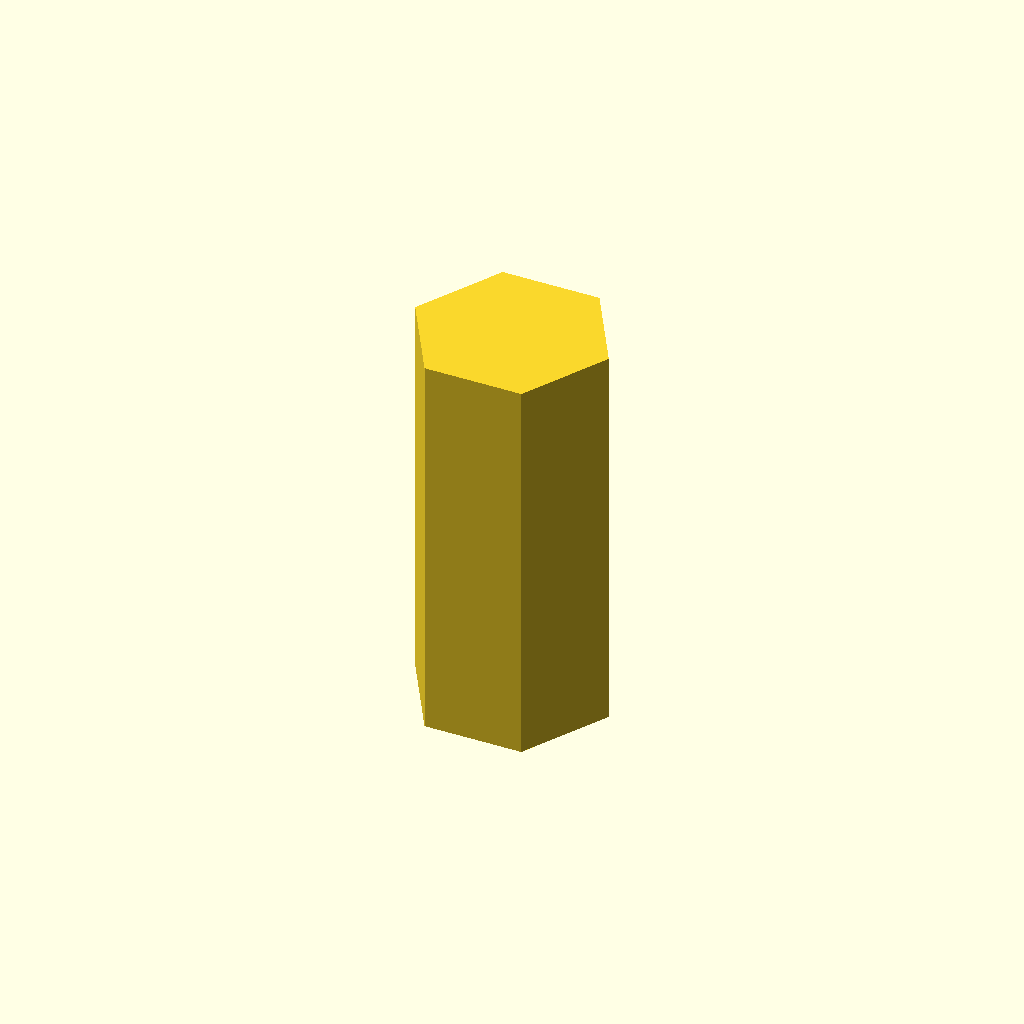
Cell 1: rendered with the file's own defaults.
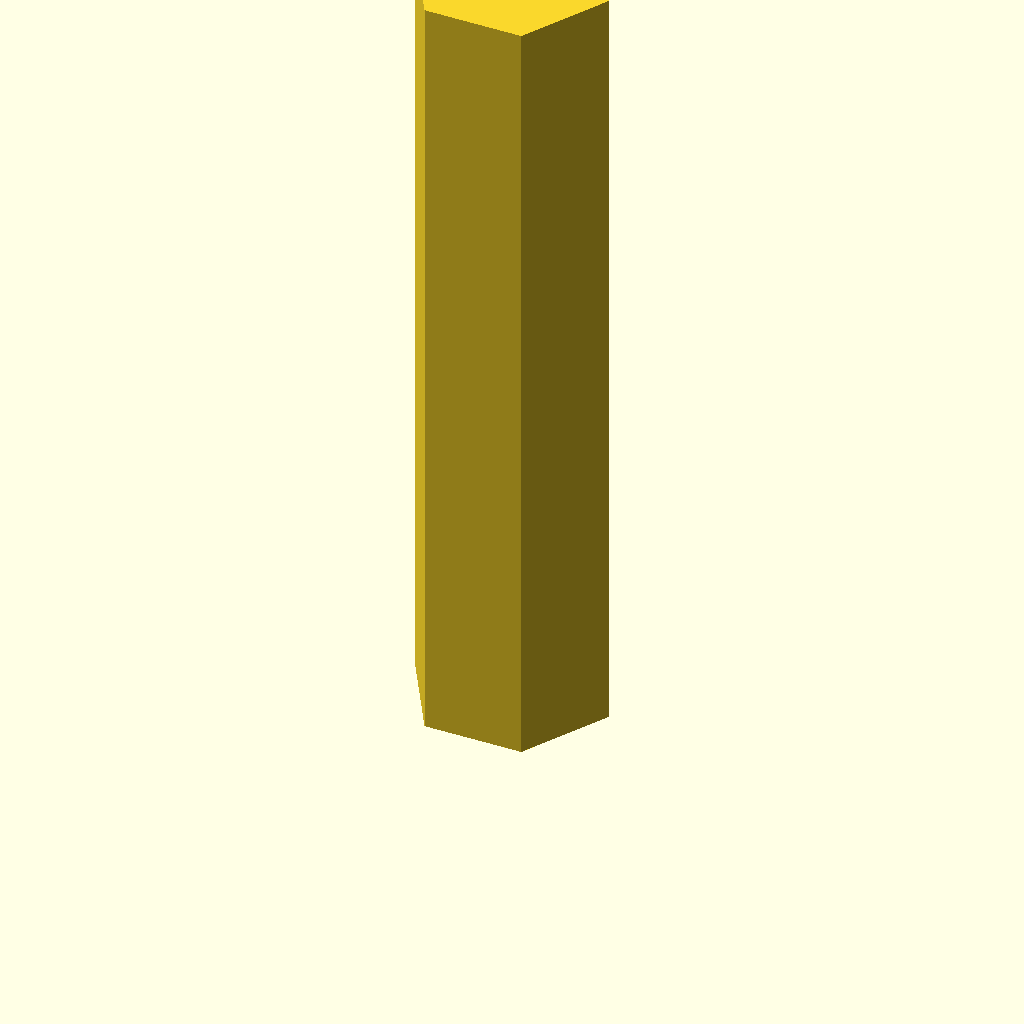
Cell 2 — profile_height set to 90, the other parameters unchanged.
All cells are drawn from one camera (rotation 55°, 0°, 25°, orthographic, colour scheme Cornfield), so only the parameter changes between them.
OpenSCAD source file optional_data/data/sketch1/keybars/part_0080.scad:
$fn = 32;

// ----------------------------------------------------------------------
// Key bar: hex key, 45 mm thick
// ----------------------------------------------------------------------

// --- parameters (mm) ---
profile_height = 45;      // extrusion height
profile_points = 6;       // points of the closed outline

profile = [[21.998, 9.525], [16.498, 19.051], [5.5, 19.051], [0, 9.525], [5.499, 0], [16.498, 0]];  // single closed polygon, 6 points, counter clockwise

// --- the one profile operation ---
linear_extrude(height = profile_height) polygon(points = profile);
Parameter table extracted from the source (name, type, default, range or options):
profile_height: number, default 45
profile_points: number, default 6
